Run: headless pygame with SDL's dummy video driver; simulated clock (each Clock.tick advances the game by its frame time, no real sleeping); random seed 0; keys injected as events and as key.get_pressed() state; mouse plan: one left click at the window centre at the start of phase 2, then a move to the lower-right quarter at the start of phase 3.
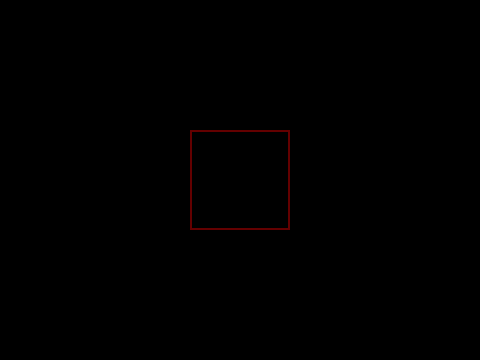
Frame 1 of 4 · flips 1–60 · no input
Frame 2 of 4 · flips 61–180 · clicked the window centre · tapped SPACE, RETURN · held RIGHT (→), D · screen unchanged from frame 1, image omitted
Frame 3 of 4 · flips 181–300 · moved the mouse to the lower-right quarter · held DOWN (↓), S · screen unchanged from frame 2, image omitted
Frame 4 of 4 · flips 301–420 · held LEFT (←), A, UP (↑), W · screen unchanged from frame 3, image omitted

The pygame program that drew these frames:

"""
   矩形对象的点与矩形碰撞.py
"""
import pygame
from pygame.locals import *

WIDTH,HEIGHT = 480,360
screen = pygame.display.set_mode((WIDTH,HEIGHT))

r = pygame.Rect(0,0,100,100)
r.center = (WIDTH//2,HEIGHT//2)

running = True
while running :
    event = pygame.event.poll()  # 从事件队列中取一个事件
    if event.type == QUIT:running = False

    x,y = pygame.mouse.get_pos()
    if x > r.left and x < r.right and y > r.top and y < r.bottom:
        print('在矩形范围')
    else:
        print("不在矩形范围内")

    pygame.draw.rect(screen,(100,0,0),r,2)
    pygame.display.update()

pygame.quit()

    
